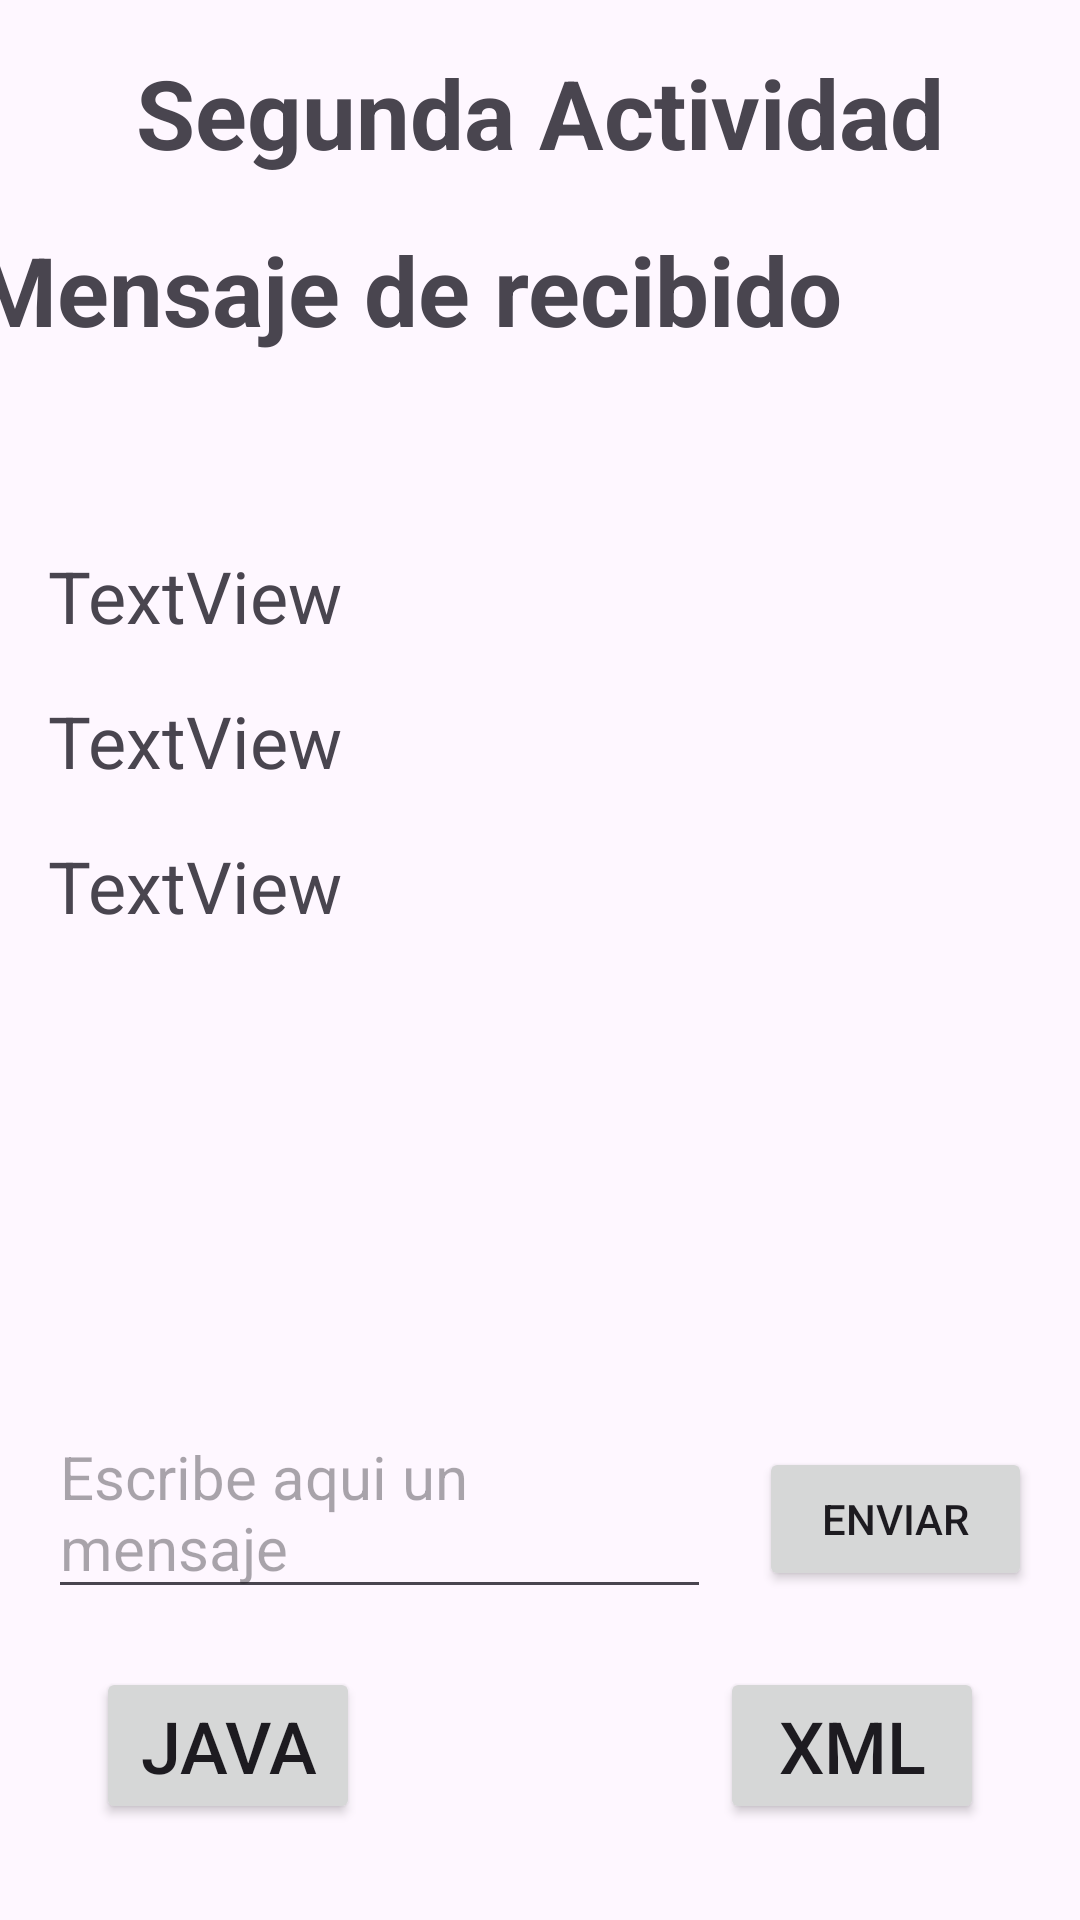

Android layout source for this screen:
<!-- AndroidManifest.xml: application theme Theme.PDM -->
<!-- res/layout/activity_activities_second.xml -->
<?xml version="1.0" encoding="utf-8"?>
<androidx.constraintlayout.widget.ConstraintLayout xmlns:android="http://schemas.android.com/apk/res/android"
    xmlns:app="http://schemas.android.com/apk/res-auto"
    xmlns:tools="http://schemas.android.com/tools"
    android:id="@+id/main"
    android:layout_width="match_parent"
    android:layout_height="match_parent"
    tools:context=".java.activities.lesson2.SecondActivity">

    <TextView
        android:id="@+id/textView3"
        android:layout_width="wrap_content"
        android:layout_height="wrap_content"
        android:layout_margin="16dp"
        android:text="@string/l2_act_tv_second_title"
        android:textSize="32sp"
        android:textStyle="bold"
        app:layout_constraintEnd_toEndOf="parent"
        app:layout_constraintStart_toStartOf="parent"
        app:layout_constraintTop_toTopOf="parent" />

    <TextView
        android:id="@+id/tv_second_header"
        android:layout_width="wrap_content"
        android:layout_height="wrap_content"
        android:layout_marginStart="16dp"
        android:layout_marginTop="16dp"
        android:layout_marginEnd="105dp"
        android:text="@string/l2_act_tv_header_reply"
        android:textSize="32sp"
        android:textStyle="bold"
        app:layout_constraintEnd_toEndOf="parent"
        app:layout_constraintStart_toStartOf="parent"
        app:layout_constraintTop_toBottomOf="@+id/textView3" />

    <TextView
        android:id="@+id/tv_second_act"
        android:layout_width="match_parent"
        android:layout_height="wrap_content"
        android:layout_margin="16dp"
        android:layout_marginEnd="16dp"
        android:text=""
        android:textSize="24sp"
        android:textStyle="bold"
        app:layout_constraintEnd_toEndOf="parent"
        app:layout_constraintStart_toStartOf="parent"
        app:layout_constraintTop_toBottomOf="@id/tv_second_header" />

    <TextView
        android:id="@+id/textView2"
        android:layout_width="wrap_content"
        android:layout_height="wrap_content"
        android:text=""
        android:textSize="34sp"
        app:layout_constraintStart_toStartOf="parent"
        app:layout_constraintTop_toBottomOf="@+id/tv_second_act" />

    <EditText
        android:id="@+id/tv_respuesta"
        android:layout_width="0dp"
        android:layout_height="wrap_content"
        android:hint="@string/l2_act_message_hint"
        android:textSize="20sp"
        android:layout_marginStart="16dp"
        android:layout_marginEnd="16dp"
        app:layout_constraintBaseline_toBaselineOf="@+id/bttn_enviar"
        app:layout_constraintEnd_toStartOf="@+id/bttn_enviar"
        app:layout_constraintStart_toStartOf="parent" />

    <Button
        android:id="@+id/bttn_enviar"
        android:layout_width="91dp"
        android:layout_height="wrap_content"
        android:layout_marginEnd="16dp"
        android:onClick="returnReply"
        android:text="@string/l2_act_bttn_enviar"
        app:layout_constraintBottom_toTopOf="@+id/bttn_xml"
        app:layout_constraintEnd_toEndOf="parent"
        app:layout_constraintTop_toTopOf="parent"
        app:layout_constraintVertical_bias="0.95" />

    <Button
        android:id="@+id/bttn_java"
        android:layout_width="wrap_content"
        android:layout_height="wrap_content"
        android:layout_margin="32dp"
        android:textSize="24sp"
        android:text="@string/bttn_java"
        app:layout_constraintBottom_toBottomOf="parent"
        app:layout_constraintStart_toStartOf="parent" />

    <Button
        android:id="@+id/bttn_xml"
        android:layout_width="wrap_content"
        android:layout_height="wrap_content"
        android:text="@string/bttn_XML"
        android:textSize="24sp"
        android:layout_margin="32dp"
        app:layout_constraintBottom_toBottomOf="parent"
        app:layout_constraintEnd_toEndOf="parent" />

    <TextView
        android:id="@+id/tv_array"
        android:layout_width="match_parent"
        android:layout_height="wrap_content"
        android:layout_marginTop="36dp"
        android:text="TextView"
        android:textSize="24sp"
        android:layout_margin="16dp"
        app:layout_constraintEnd_toEndOf="parent"
        app:layout_constraintHorizontal_bias="0.498"
        app:layout_constraintStart_toEndOf="@+id/textView2"
        app:layout_constraintTop_toBottomOf="@+id/tv_second_act" />

    <TextView
        android:id="@+id/tv_serializable"
        android:layout_width="match_parent"
        android:layout_height="wrap_content"
        android:textSize="24sp"
        android:layout_margin="16dp"
        android:text="TextView"
        app:layout_constraintEnd_toEndOf="parent"
        app:layout_constraintStart_toStartOf="parent"
        app:layout_constraintTop_toBottomOf="@+id/tv_array" />

    <TextView
        android:id="@+id/tv_parceable"
        android:layout_width="match_parent"
        android:layout_height="wrap_content"
        android:textSize="24sp"
        android:layout_margin="16dp"
        android:text="TextView"
        app:layout_constraintEnd_toEndOf="parent"
        app:layout_constraintStart_toStartOf="parent"
        app:layout_constraintTop_toBottomOf="@+id/tv_serializable" />

</androidx.constraintlayout.widget.ConstraintLayout>
<!-- resources referenced by this layout -->
<resources>
  <string name="bttn_XML">XML</string>
  <string name="bttn_java">JAVA</string>
  <string name="l2_act_bttn_enviar">Enviar</string>
  <string name="l2_act_message_hint">Escribe aqui un mensaje</string>
  <string name="l2_act_tv_header_reply">Mensaje de recibido</string>
  <string name="l2_act_tv_second_title">Segunda Actividad</string>
  <style name="Theme.PDM" parent="Base.Theme.PDM" />
  <style name="Base.Theme.PDM" parent="Theme.Material3.DayNight.NoActionBar">
          
          
      </style>
</resources>
